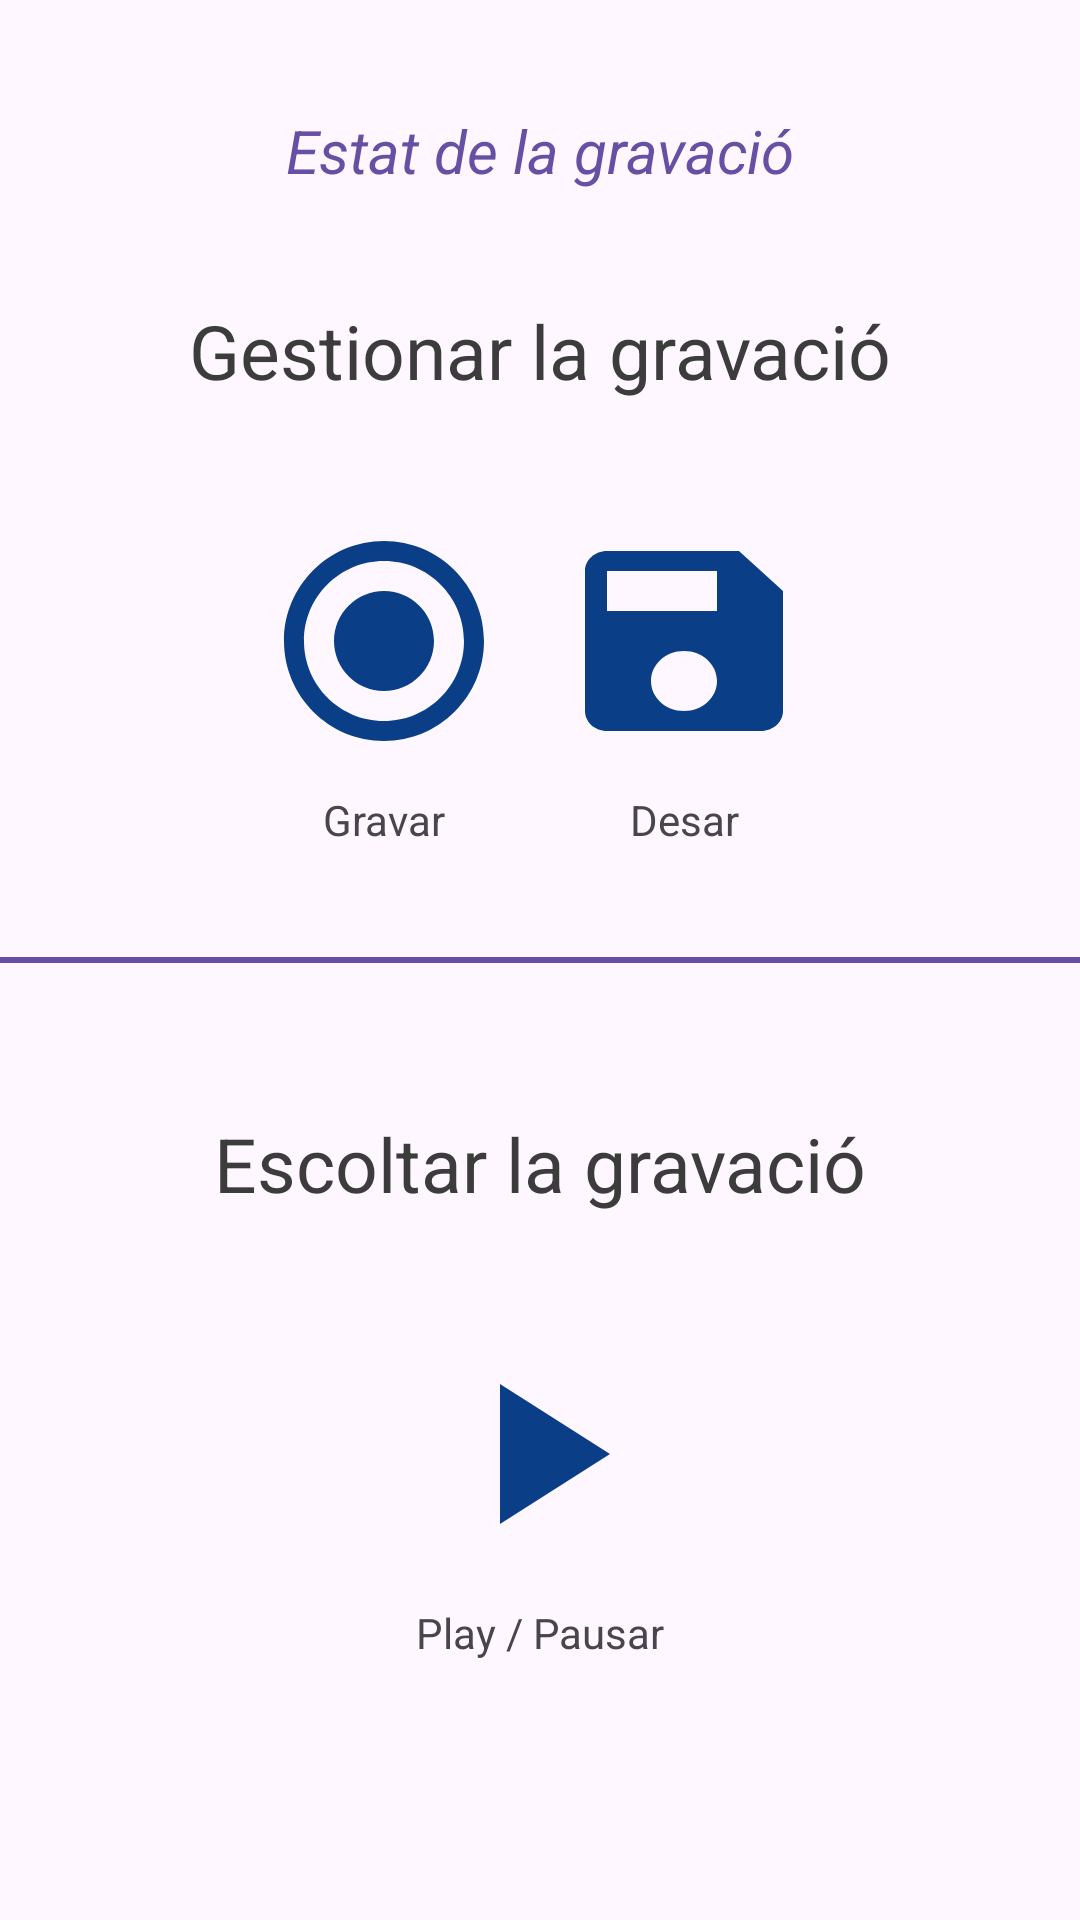

Reconstruct the res/layout file that produces this screen, plus the resources it refers to.
<!-- AndroidManifest.xml: application theme Theme.EnregistrarSo -->
<!-- res/layout/activity_main.xml -->
<?xml version="1.0" encoding="utf-8"?>
<androidx.constraintlayout.widget.ConstraintLayout xmlns:android="http://schemas.android.com/apk/res/android"
    xmlns:app="http://schemas.android.com/apk/res-auto"
    xmlns:tools="http://schemas.android.com/tools"
    android:layout_width="match_parent"
    android:layout_height="match_parent"
    tools:context=".MainActivity">

    <Button
        android:id="@+id/btnSave"
        android:layout_width="wrap_content"
        android:layout_height="wrap_content"
        android:layout_marginTop="40dp"
        android:layout_marginEnd="88dp"
        android:width="80dp"
        android:height="80dp"
        android:background="@drawable/btn_save"
        app:layout_constraintEnd_toEndOf="parent"
        app:layout_constraintTop_toBottomOf="@+id/textView2" />

    <Button
        android:id="@+id/btnRecord"
        android:layout_width="80dp"
        android:layout_height="80dp"
        android:layout_marginStart="88dp"
        android:layout_marginTop="40dp"
        android:background="@drawable/btn_record"
        android:backgroundTint="@color/primary_blue"
        app:layout_constraintStart_toStartOf="parent"
        app:layout_constraintTop_toBottomOf="@+id/textView2" />

    <TextView
        android:id="@+id/textView4"
        android:layout_width="wrap_content"
        android:layout_height="wrap_content"
        android:layout_marginTop="10dp"
        android:text="Gravar"
        app:layout_constraintEnd_toEndOf="@+id/btnRecord"
        app:layout_constraintStart_toStartOf="@+id/btnRecord"
        app:layout_constraintTop_toBottomOf="@+id/btnRecord" />

    <Button
        android:id="@+id/btnPlayPause"
        android:layout_width="80dp"
        android:layout_height="80dp"
        android:layout_marginTop="40dp"
        android:background="@drawable/btn_play"
        app:layout_constraintEnd_toEndOf="parent"
        app:layout_constraintStart_toStartOf="parent"
        app:layout_constraintTop_toBottomOf="@+id/textView" />

    <TextView
        android:id="@+id/textView3"
        android:layout_width="wrap_content"
        android:layout_height="wrap_content"
        android:layout_marginTop="10dp"
        android:text="Play / Pausar"
        app:layout_constraintEnd_toEndOf="@+id/btnPlayPause"
        app:layout_constraintStart_toStartOf="@+id/btnPlayPause"
        app:layout_constraintTop_toBottomOf="@+id/btnPlayPause" />

    <TextView
        android:id="@+id/textView"
        android:layout_width="wrap_content"
        android:layout_height="wrap_content"
        android:layout_marginTop="50dp"
        android:text="Escoltar la gravació"
        android:textColor="#3C3C3C"
        android:textSize="25sp"
        app:layout_constraintEnd_toEndOf="parent"
        app:layout_constraintStart_toStartOf="parent"
        app:layout_constraintTop_toBottomOf="@+id/view" />

    <TextView
        android:id="@+id/textView2"
        android:layout_width="wrap_content"
        android:layout_height="wrap_content"
        android:layout_marginTop="100dp"
        android:text="Gestionar la gravació"
        android:textColor="#3C3C3C"
        android:textSize="25sp"
        app:layout_constraintEnd_toEndOf="parent"
        app:layout_constraintStart_toStartOf="parent"
        app:layout_constraintTop_toTopOf="parent" />

    <View
        android:id="@+id/view"
        android:layout_width="match_parent"
        android:layout_height="2dp"
        android:background="#6750a4"
        app:layout_constraintBottom_toBottomOf="parent"
        app:layout_constraintEnd_toEndOf="parent"
        app:layout_constraintHorizontal_bias="0.0"
        app:layout_constraintStart_toStartOf="parent"
        app:layout_constraintTop_toTopOf="parent" />

    <TextView
        android:id="@+id/textView5"
        android:layout_width="wrap_content"
        android:layout_height="wrap_content"
        android:layout_marginTop="10dp"
        android:text="Desar"
        app:layout_constraintEnd_toEndOf="@+id/btnSave"
        app:layout_constraintStart_toStartOf="@+id/btnSave"
        app:layout_constraintTop_toBottomOf="@+id/btnSave" />

    <TextView
        android:id="@+id/estatGravacio"
        android:layout_width="wrap_content"
        android:layout_height="wrap_content"
        android:text="Estat de la gravació"
        android:textColor="#6750a4"
        android:textSize="20sp"
        android:textStyle="italic"
        app:layout_constraintBottom_toTopOf="@+id/textView2"
        app:layout_constraintEnd_toEndOf="parent"
        app:layout_constraintStart_toStartOf="parent"
        app:layout_constraintTop_toTopOf="parent" />

</androidx.constraintlayout.widget.ConstraintLayout>
<!-- resources referenced by this layout -->
<resources>
  <color name="primary_blue">#0A3F87</color>
  <!-- drawable btn_play (drawable) -->
  <vector android:height="24dp" android:tint="#0A3F87"
      android:viewportHeight="24" android:viewportWidth="24"
      android:width="24dp" xmlns:android="http://schemas.android.com/apk/res/android">
      <path android:fillColor="@android:color/white" android:pathData="M8,5v14l11,-7z"/>
  </vector>
  <!-- drawable btn_record (drawable) -->
  <vector android:height="24dp" android:tint="#0A3F87"
      android:viewportHeight="24" android:viewportWidth="24"
      android:width="24dp" xmlns:android="http://schemas.android.com/apk/res/android">
      <path android:fillColor="@android:color/white" android:pathData="M12,7c-2.76,0 -5,2.24 -5,5s2.24,5 5,5 5,-2.24 5,-5 -2.24,-5 -5,-5zM12,2C6.48,2 2,6.48 2,12s4.48,10 10,10 10,-4.48 10,-10S17.52,2 12,2zM12,20c-4.42,0 -8,-3.58 -8,-8s3.58,-8 8,-8 8,3.58 8,8 -3.58,8 -8,8z"/>
  </vector>
  <!-- drawable btn_save (drawable) -->
  <vector android:height="24dp" android:tint="#0A3F87"
      android:viewportHeight="24" android:viewportWidth="24"
      android:width="24dp" xmlns:android="http://schemas.android.com/apk/res/android">
      <path android:fillColor="@android:color/white" android:pathData="M17,3L5,3c-1.11,0 -2,0.9 -2,2v14c0,1.1 0.89,2 2,2h14c1.1,0 2,-0.9 2,-2L21,7l-4,-4zM12,19c-1.66,0 -3,-1.34 -3,-3s1.34,-3 3,-3 3,1.34 3,3 -1.34,3 -3,3zM15,9L5,9L5,5h10v4z"/>
  </vector>
  <style name="Theme.EnregistrarSo" parent="Base.Theme.EnregistrarSo" />
  <style name="Base.Theme.EnregistrarSo" parent="Theme.Material3.DayNight.NoActionBar">
          
          
      </style>
</resources>
